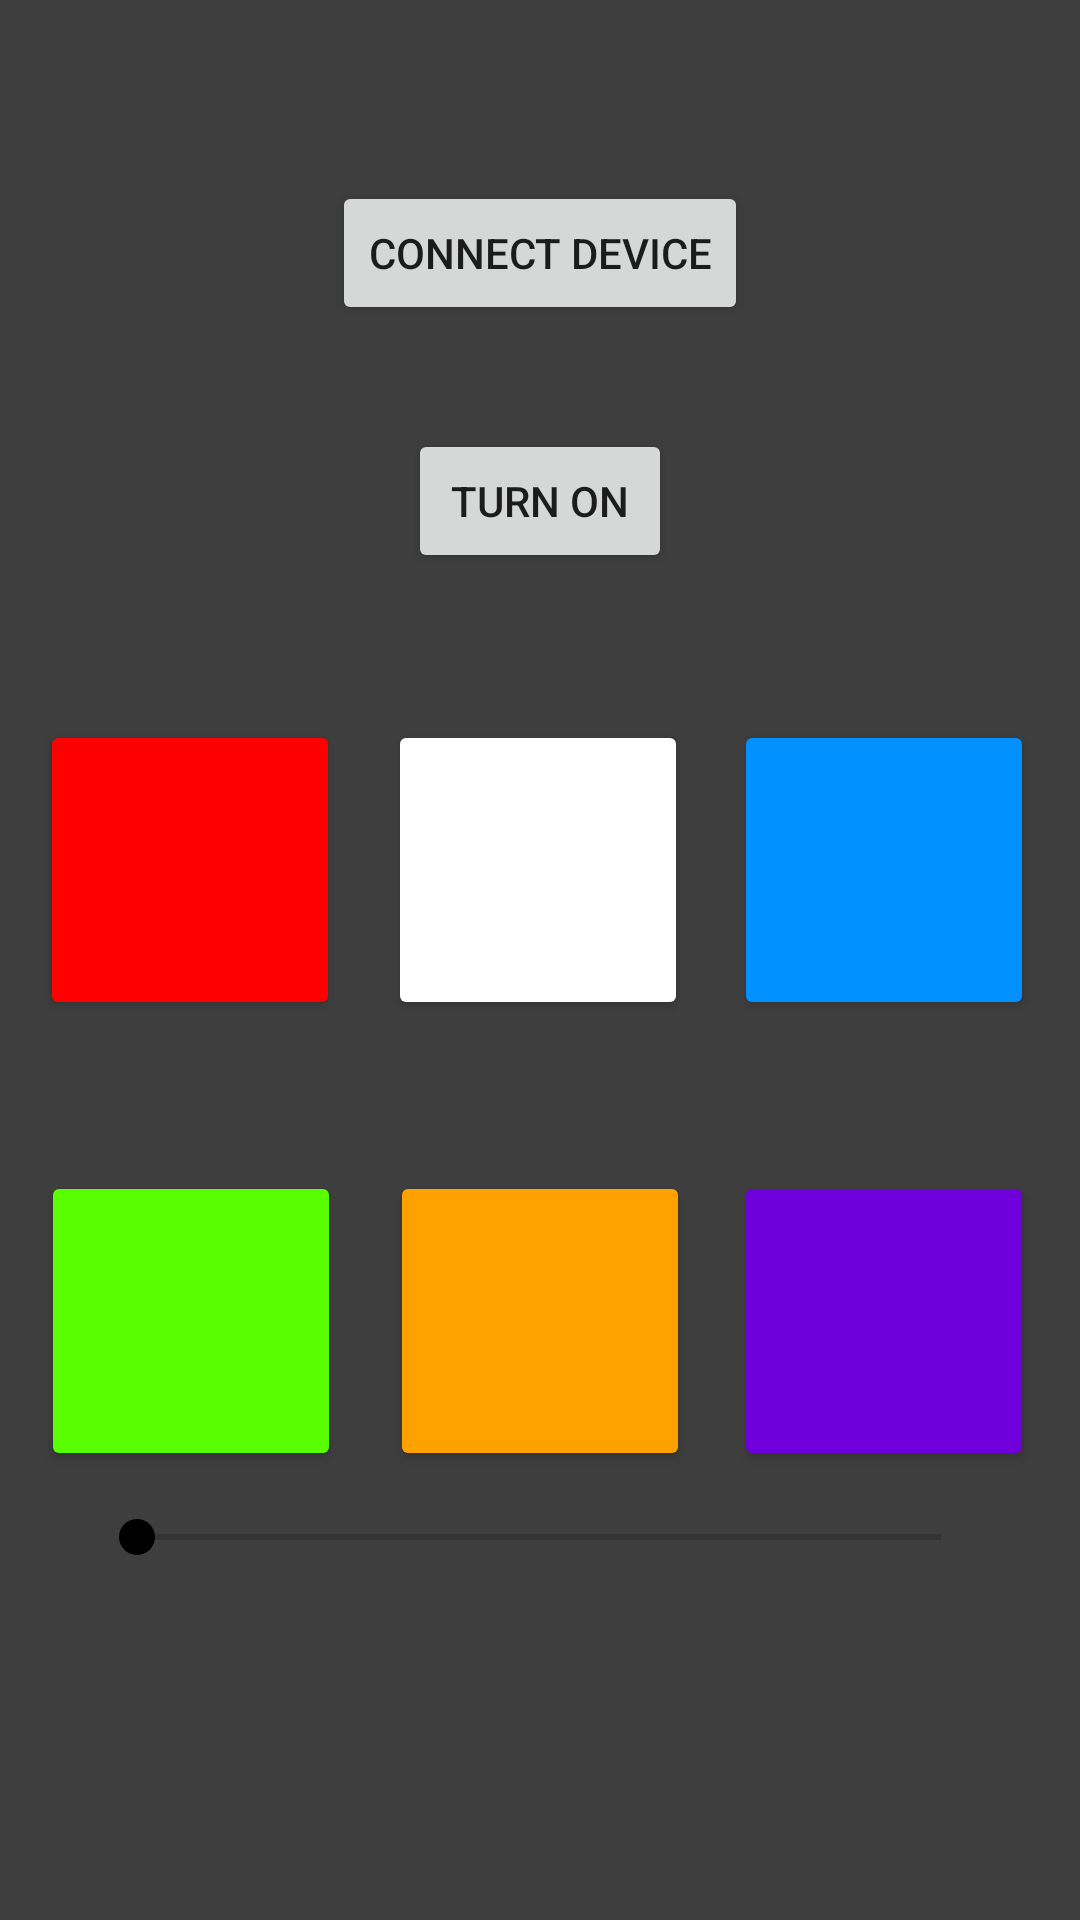

Produce the Android XML layout that renders to this screen, including the resource entries it uses.
<!-- AndroidManifest.xml: application theme Theme.BluetoothRgbLedController -->
<!-- res/layout/activity_main.xml -->
<?xml version="1.0" encoding="utf-8"?>
<androidx.constraintlayout.widget.ConstraintLayout xmlns:android="http://schemas.android.com/apk/res/android"
    xmlns:app="http://schemas.android.com/apk/res-auto"
    xmlns:tools="http://schemas.android.com/tools"
    android:layout_width="match_parent"
    android:layout_height="match_parent"
    android:background="#3E3E3E"
    tools:context=".MainActivity">

    <Button
        android:id="@+id/connect_button"
        android:layout_width="wrap_content"
        android:layout_height="wrap_content"
        android:text="@string/connect"
        app:layout_constraintBottom_toBottomOf="parent"
        app:layout_constraintEnd_toEndOf="parent"
        app:layout_constraintStart_toStartOf="parent"
        app:layout_constraintTop_toTopOf="parent"
        app:layout_constraintVertical_bias="0.102" />

    <Button
        android:id="@+id/led_button"
        android:layout_width="wrap_content"
        android:layout_height="wrap_content"
        android:text="@string/turn_on"
        app:layout_constraintBottom_toBottomOf="parent"
        app:layout_constraintEnd_toEndOf="parent"
        app:layout_constraintStart_toStartOf="parent"
        app:layout_constraintTop_toBottomOf="@+id/connect_button"
        app:layout_constraintVertical_bias="0.072" />

    <TextView
        android:id="@+id/bar_progress"
        android:layout_width="wrap_content"
        android:layout_height="wrap_content"
        android:text="@string/initial_progress"
        android:textColor="#FFFFFF"
        android:textSize="30sp"
        android:visibility="invisible"
        app:layout_constraintBottom_toBottomOf="parent"
        app:layout_constraintEnd_toEndOf="parent"
        app:layout_constraintStart_toStartOf="parent"
        app:layout_constraintTop_toBottomOf="@+id/intensity_bar"
        app:layout_constraintVertical_bias="0.114" />

    <SeekBar
        android:id="@+id/intensity_bar"
        android:layout_width="300dp"
        android:layout_height="wrap_content"
        android:thumbTint="#000000"
        app:layout_constraintBottom_toBottomOf="parent"
        app:layout_constraintEnd_toEndOf="parent"
        app:layout_constraintHorizontal_bias="0.495"
        app:layout_constraintStart_toStartOf="parent"
        app:layout_constraintTop_toTopOf="parent"
        app:layout_constraintVertical_bias="0.809" />

    <Button
        android:id="@+id/red_button"
        android:layout_width="100dp"
        android:layout_height="100dp"
        android:layout_marginTop="240dp"
        android:backgroundTint="#FF0000"
        app:layout_constraintEnd_toStartOf="@+id/white_button"
        app:layout_constraintHorizontal_bias="0.454"
        app:layout_constraintStart_toStartOf="parent"
        app:layout_constraintTop_toTopOf="parent" />

    <Button
        android:id="@+id/white_button"
        android:layout_width="100dp"
        android:layout_height="100dp"
        android:layout_marginTop="240dp"
        android:backgroundTint="#FFFFFF"
        app:layout_constraintEnd_toEndOf="parent"
        app:layout_constraintHorizontal_bias="0.498"
        app:layout_constraintStart_toStartOf="parent"
        app:layout_constraintTop_toTopOf="parent" />

    <Button
        android:id="@+id/blue_button"
        android:layout_width="100dp"
        android:layout_height="100dp"
        android:layout_marginTop="240dp"
        android:backgroundTint="#0090FF"
        app:layout_constraintEnd_toEndOf="parent"
        app:layout_constraintStart_toEndOf="@+id/white_button"
        app:layout_constraintTop_toTopOf="parent" />

    <Button
        android:id="@+id/green_button"
        android:layout_width="100dp"
        android:layout_height="100dp"
        android:backgroundTint="#59FF00"
        app:layout_constraintBottom_toBottomOf="parent"
        app:layout_constraintEnd_toStartOf="@+id/yellow_button"
        app:layout_constraintHorizontal_bias="0.454"
        app:layout_constraintStart_toStartOf="parent"
        app:layout_constraintTop_toBottomOf="@+id/red_button"
        app:layout_constraintVertical_bias="0.251" />

    <Button
        android:id="@+id/purple_button"
        android:layout_width="100dp"
        android:layout_height="100dp"
        android:backgroundTint="#6F00DC"
        app:layout_constraintBottom_toBottomOf="parent"
        app:layout_constraintEnd_toEndOf="parent"
        app:layout_constraintHorizontal_bias="0.49"
        app:layout_constraintStart_toEndOf="@+id/yellow_button"
        app:layout_constraintTop_toBottomOf="@+id/blue_button"
        app:layout_constraintVertical_bias="0.251" />

    <Button
        android:id="@+id/yellow_button"
        android:layout_width="100dp"
        android:layout_height="100dp"
        android:backgroundTint="#FFA200"
        app:layout_constraintBottom_toBottomOf="parent"
        app:layout_constraintEnd_toEndOf="parent"
        app:layout_constraintStart_toStartOf="parent"
        app:layout_constraintTop_toBottomOf="@+id/white_button"
        app:layout_constraintVertical_bias="0.251" />


</androidx.constraintlayout.widget.ConstraintLayout>
<!-- resources referenced by this layout -->
<resources>
  <string name="connect">Connect Device</string>
  <string name="initial_progress">0</string>
  <string name="turn_on">Turn On</string>
  <style name="Theme.BluetoothRgbLedController" parent="Theme.MaterialComponents.DayNight.DarkActionBar">
          
          <item name="colorPrimary">@color/purple_500</item>
          <item name="colorPrimaryVariant">@color/purple_700</item>
          <item name="colorOnPrimary">@color/white</item>
          
          <item name="colorSecondary">@color/teal_200</item>
          <item name="colorSecondaryVariant">@color/teal_700</item>
          <item name="colorOnSecondary">@color/black</item>
          
          <item name="android:statusBarColor" tools:targetApi="l">?attr/colorPrimaryVariant</item>
          
      </style>
  <!-- not gathered from this repository: default colours our renderer supplied (Android Studio template values) -->
  <color name="purple_500">#FF6200EE</color>
  <color name="purple_700">#FF3700B3</color>
  <color name="teal_200">#FF03DAC5</color>
  <color name="teal_700">#FF018786</color>
  <color name="black">#FF000000</color>
  <color name="white">#FFFFFFFF</color>
</resources>
